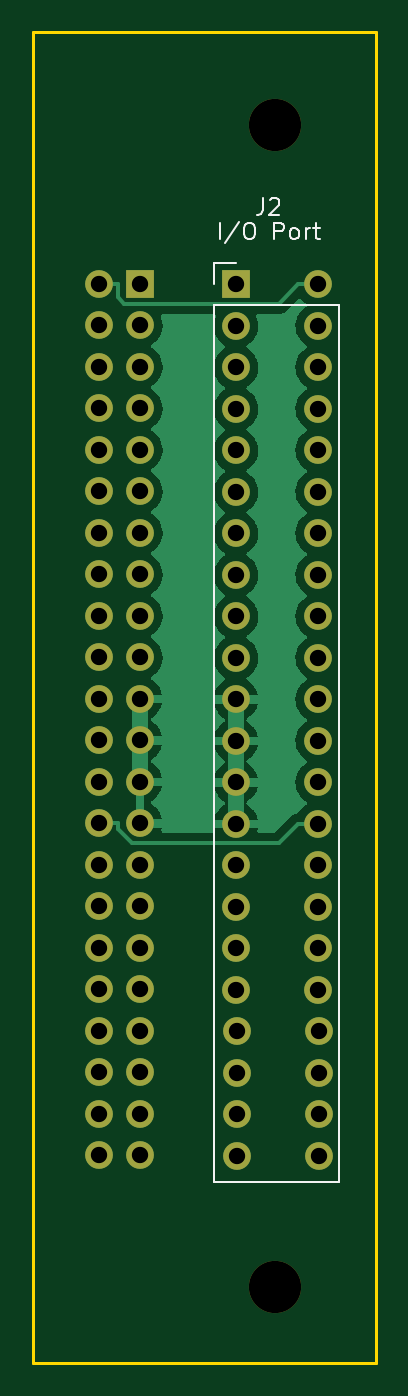
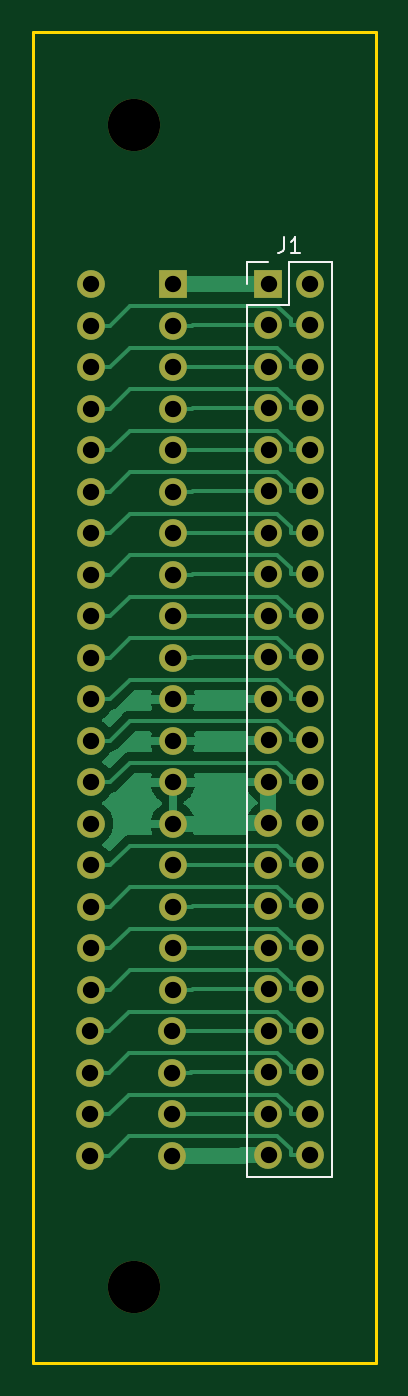
Circuit board: 11 layer files. Board 21.0 x 81.5 mm.
- bottom_copper: IO_Riser-B_Cu.gbr (36585 bytes)
- bottom_mask: IO_Riser-B_Mask.gbr (3020 bytes)
- paste: IO_Riser-B_Paste.gbr (470 bytes)
- bottom_silk: IO_Riser-B_Silkscreen.gbr (1300 bytes)
- outline: IO_Riser-Edge_Cuts.gbr (715 bytes)
- top_copper: IO_Riser-F_Cu.gbr (53098 bytes)
- top_mask: IO_Riser-F_Mask.gbr (3020 bytes)
- paste: IO_Riser-F_Paste.gbr (470 bytes)
- top_silk: IO_Riser-F_Silkscreen.gbr (2938 bytes)
- drill: IO_Riser-NPTH.drl (387 bytes)
- drill: IO_Riser-PTH.drl (1797 bytes)

=== bottom_copper: IO_Riser-B_Cu.gbr (36585 bytes, source omitted) ===
=== bottom_mask: IO_Riser-B_Mask.gbr ===
%TF.GenerationSoftware,KiCad,Pcbnew,(6.0.6)*%
%TF.CreationDate,2022-10-25T12:39:07-05:00*%
%TF.ProjectId,IO_Riser,494f5f52-6973-4657-922e-6b696361645f,V0.8*%
%TF.SameCoordinates,Original*%
%TF.FileFunction,Soldermask,Bot*%
%TF.FilePolarity,Negative*%
%FSLAX46Y46*%
G04 Gerber Fmt 4.6, Leading zero omitted, Abs format (unit mm)*
G04 Created by KiCad (PCBNEW (6.0.6)) date 2022-10-25 12:39:07*
%MOMM*%
%LPD*%
G01*
G04 APERTURE LIST*
%ADD10R,1.700000X1.700000*%
%ADD11O,1.700000X1.700000*%
%ADD12C,3.200000*%
G04 APERTURE END LIST*
D10*
%TO.C,J2*%
X151825000Y-58455000D03*
D11*
X156825000Y-58455000D03*
X151825000Y-60995000D03*
X156825000Y-60995000D03*
X151825000Y-63535000D03*
X156825000Y-63535000D03*
X151825000Y-66075000D03*
X156825000Y-66075000D03*
X151825000Y-68615000D03*
X156825000Y-68615000D03*
X151825000Y-71155000D03*
X156825000Y-71155000D03*
X151825000Y-73695000D03*
X156825000Y-73695000D03*
X151825000Y-76235000D03*
X156825000Y-76235000D03*
X151825000Y-78775000D03*
X156825000Y-78775000D03*
X151825000Y-81315000D03*
X156825000Y-81315000D03*
X151825000Y-83855000D03*
X156825000Y-83855000D03*
X151825000Y-86395000D03*
X156825000Y-86395000D03*
X151825000Y-88935000D03*
X156825000Y-88935000D03*
X151825000Y-91475000D03*
X156825000Y-91475000D03*
X151825000Y-94015000D03*
X156825000Y-94015000D03*
X151825000Y-96555000D03*
X156825000Y-96555000D03*
X151825000Y-99095000D03*
X156825000Y-99095000D03*
X151825000Y-101635000D03*
X156825000Y-101635000D03*
X151905000Y-104175000D03*
X156905000Y-104175000D03*
X151905000Y-106715000D03*
X156905000Y-106715000D03*
X151905000Y-109255000D03*
X156905000Y-109255000D03*
X151905000Y-111795000D03*
X156905000Y-111795000D03*
%TD*%
D12*
%TO.C,H4*%
X154200000Y-48700000D03*
%TD*%
%TO.C,H3*%
X154200000Y-119800000D03*
%TD*%
D10*
%TO.C,J1*%
X145975000Y-58425000D03*
D11*
X143435000Y-58425000D03*
X145975000Y-60965000D03*
X143435000Y-60965000D03*
X145975000Y-63505000D03*
X143435000Y-63505000D03*
X145975000Y-66045000D03*
X143435000Y-66045000D03*
X145975000Y-68585000D03*
X143435000Y-68585000D03*
X145975000Y-71125000D03*
X143435000Y-71125000D03*
X145975000Y-73665000D03*
X143435000Y-73665000D03*
X145975000Y-76205000D03*
X143435000Y-76205000D03*
X145975000Y-78745000D03*
X143435000Y-78745000D03*
X145975000Y-81285000D03*
X143435000Y-81285000D03*
X145975000Y-83825000D03*
X143435000Y-83825000D03*
X145975000Y-86365000D03*
X143435000Y-86365000D03*
X145975000Y-88905000D03*
X143435000Y-88905000D03*
X145975000Y-91445000D03*
X143435000Y-91445000D03*
X145975000Y-93985000D03*
X143435000Y-93985000D03*
X145975000Y-96525000D03*
X143435000Y-96525000D03*
X145975000Y-99065000D03*
X143435000Y-99065000D03*
X145975000Y-101605000D03*
X143435000Y-101605000D03*
X145975000Y-104145000D03*
X143435000Y-104145000D03*
X145975000Y-106685000D03*
X143435000Y-106685000D03*
X145975000Y-109225000D03*
X143435000Y-109225000D03*
X145975000Y-111765000D03*
X143435000Y-111765000D03*
%TD*%
M02*

=== paste: IO_Riser-B_Paste.gbr ===
%TF.GenerationSoftware,KiCad,Pcbnew,(6.0.6)*%
%TF.CreationDate,2022-10-25T12:39:07-05:00*%
%TF.ProjectId,IO_Riser,494f5f52-6973-4657-922e-6b696361645f,V0.8*%
%TF.SameCoordinates,Original*%
%TF.FileFunction,Paste,Bot*%
%TF.FilePolarity,Positive*%
%FSLAX46Y46*%
G04 Gerber Fmt 4.6, Leading zero omitted, Abs format (unit mm)*
G04 Created by KiCad (PCBNEW (6.0.6)) date 2022-10-25 12:39:07*
%MOMM*%
%LPD*%
G01*
G04 APERTURE LIST*
G04 APERTURE END LIST*
M02*

=== bottom_silk: IO_Riser-B_Silkscreen.gbr ===
%TF.GenerationSoftware,KiCad,Pcbnew,(6.0.6)*%
%TF.CreationDate,2022-10-25T12:39:07-05:00*%
%TF.ProjectId,IO_Riser,494f5f52-6973-4657-922e-6b696361645f,V0.8*%
%TF.SameCoordinates,Original*%
%TF.FileFunction,Legend,Bot*%
%TF.FilePolarity,Positive*%
%FSLAX46Y46*%
G04 Gerber Fmt 4.6, Leading zero omitted, Abs format (unit mm)*
G04 Created by KiCad (PCBNEW (6.0.6)) date 2022-10-25 12:39:07*
%MOMM*%
%LPD*%
G01*
G04 APERTURE LIST*
%ADD10C,0.150000*%
%ADD11C,0.120000*%
G04 APERTURE END LIST*
D10*
%TO.C,J1*%
X145038333Y-55547380D02*
X145038333Y-56261666D01*
X145085952Y-56404523D01*
X145181190Y-56499761D01*
X145324047Y-56547380D01*
X145419285Y-56547380D01*
X144038333Y-56547380D02*
X144609761Y-56547380D01*
X144324047Y-56547380D02*
X144324047Y-55547380D01*
X144419285Y-55690238D01*
X144514523Y-55785476D01*
X144609761Y-55833095D01*
D11*
X147305000Y-59695000D02*
X144705000Y-59695000D01*
X147305000Y-57095000D02*
X145975000Y-57095000D01*
X144705000Y-59695000D02*
X144705000Y-57095000D01*
X147305000Y-59695000D02*
X147305000Y-113095000D01*
X142105000Y-57095000D02*
X142105000Y-113095000D01*
X147305000Y-58425000D02*
X147305000Y-57095000D01*
X144705000Y-57095000D02*
X142105000Y-57095000D01*
X147305000Y-113095000D02*
X142105000Y-113095000D01*
%TD*%
M02*

=== outline: IO_Riser-Edge_Cuts.gbr ===
%TF.GenerationSoftware,KiCad,Pcbnew,(6.0.6)*%
%TF.CreationDate,2022-10-25T12:39:07-05:00*%
%TF.ProjectId,IO_Riser,494f5f52-6973-4657-922e-6b696361645f,V0.8*%
%TF.SameCoordinates,Original*%
%TF.FileFunction,Profile,NP*%
%FSLAX46Y46*%
G04 Gerber Fmt 4.6, Leading zero omitted, Abs format (unit mm)*
G04 Created by KiCad (PCBNEW (6.0.6)) date 2022-10-25 12:39:07*
%MOMM*%
%LPD*%
G01*
G04 APERTURE LIST*
%TA.AperFunction,Profile*%
%ADD10C,0.200000*%
%TD*%
G04 APERTURE END LIST*
D10*
X139400000Y-43000000D02*
X160400000Y-43000000D01*
X160400000Y-43000000D02*
X160400000Y-124500000D01*
X160400000Y-124500000D02*
X139400000Y-124500000D01*
X139400000Y-124500000D02*
X139400000Y-43000000D01*
M02*

=== top_copper: IO_Riser-F_Cu.gbr (53098 bytes, source omitted) ===
=== top_mask: IO_Riser-F_Mask.gbr ===
%TF.GenerationSoftware,KiCad,Pcbnew,(6.0.6)*%
%TF.CreationDate,2022-10-25T12:39:07-05:00*%
%TF.ProjectId,IO_Riser,494f5f52-6973-4657-922e-6b696361645f,V0.8*%
%TF.SameCoordinates,Original*%
%TF.FileFunction,Soldermask,Top*%
%TF.FilePolarity,Negative*%
%FSLAX46Y46*%
G04 Gerber Fmt 4.6, Leading zero omitted, Abs format (unit mm)*
G04 Created by KiCad (PCBNEW (6.0.6)) date 2022-10-25 12:39:07*
%MOMM*%
%LPD*%
G01*
G04 APERTURE LIST*
%ADD10R,1.700000X1.700000*%
%ADD11O,1.700000X1.700000*%
%ADD12C,3.200000*%
G04 APERTURE END LIST*
D10*
%TO.C,J2*%
X151825000Y-58455000D03*
D11*
X156825000Y-58455000D03*
X151825000Y-60995000D03*
X156825000Y-60995000D03*
X151825000Y-63535000D03*
X156825000Y-63535000D03*
X151825000Y-66075000D03*
X156825000Y-66075000D03*
X151825000Y-68615000D03*
X156825000Y-68615000D03*
X151825000Y-71155000D03*
X156825000Y-71155000D03*
X151825000Y-73695000D03*
X156825000Y-73695000D03*
X151825000Y-76235000D03*
X156825000Y-76235000D03*
X151825000Y-78775000D03*
X156825000Y-78775000D03*
X151825000Y-81315000D03*
X156825000Y-81315000D03*
X151825000Y-83855000D03*
X156825000Y-83855000D03*
X151825000Y-86395000D03*
X156825000Y-86395000D03*
X151825000Y-88935000D03*
X156825000Y-88935000D03*
X151825000Y-91475000D03*
X156825000Y-91475000D03*
X151825000Y-94015000D03*
X156825000Y-94015000D03*
X151825000Y-96555000D03*
X156825000Y-96555000D03*
X151825000Y-99095000D03*
X156825000Y-99095000D03*
X151825000Y-101635000D03*
X156825000Y-101635000D03*
X151905000Y-104175000D03*
X156905000Y-104175000D03*
X151905000Y-106715000D03*
X156905000Y-106715000D03*
X151905000Y-109255000D03*
X156905000Y-109255000D03*
X151905000Y-111795000D03*
X156905000Y-111795000D03*
%TD*%
D12*
%TO.C,H4*%
X154200000Y-48700000D03*
%TD*%
%TO.C,H3*%
X154200000Y-119800000D03*
%TD*%
D10*
%TO.C,J1*%
X145975000Y-58425000D03*
D11*
X143435000Y-58425000D03*
X145975000Y-60965000D03*
X143435000Y-60965000D03*
X145975000Y-63505000D03*
X143435000Y-63505000D03*
X145975000Y-66045000D03*
X143435000Y-66045000D03*
X145975000Y-68585000D03*
X143435000Y-68585000D03*
X145975000Y-71125000D03*
X143435000Y-71125000D03*
X145975000Y-73665000D03*
X143435000Y-73665000D03*
X145975000Y-76205000D03*
X143435000Y-76205000D03*
X145975000Y-78745000D03*
X143435000Y-78745000D03*
X145975000Y-81285000D03*
X143435000Y-81285000D03*
X145975000Y-83825000D03*
X143435000Y-83825000D03*
X145975000Y-86365000D03*
X143435000Y-86365000D03*
X145975000Y-88905000D03*
X143435000Y-88905000D03*
X145975000Y-91445000D03*
X143435000Y-91445000D03*
X145975000Y-93985000D03*
X143435000Y-93985000D03*
X145975000Y-96525000D03*
X143435000Y-96525000D03*
X145975000Y-99065000D03*
X143435000Y-99065000D03*
X145975000Y-101605000D03*
X143435000Y-101605000D03*
X145975000Y-104145000D03*
X143435000Y-104145000D03*
X145975000Y-106685000D03*
X143435000Y-106685000D03*
X145975000Y-109225000D03*
X143435000Y-109225000D03*
X145975000Y-111765000D03*
X143435000Y-111765000D03*
%TD*%
M02*

=== paste: IO_Riser-F_Paste.gbr ===
%TF.GenerationSoftware,KiCad,Pcbnew,(6.0.6)*%
%TF.CreationDate,2022-10-25T12:39:07-05:00*%
%TF.ProjectId,IO_Riser,494f5f52-6973-4657-922e-6b696361645f,V0.8*%
%TF.SameCoordinates,Original*%
%TF.FileFunction,Paste,Top*%
%TF.FilePolarity,Positive*%
%FSLAX46Y46*%
G04 Gerber Fmt 4.6, Leading zero omitted, Abs format (unit mm)*
G04 Created by KiCad (PCBNEW (6.0.6)) date 2022-10-25 12:39:07*
%MOMM*%
%LPD*%
G01*
G04 APERTURE LIST*
G04 APERTURE END LIST*
M02*

=== top_silk: IO_Riser-F_Silkscreen.gbr ===
%TF.GenerationSoftware,KiCad,Pcbnew,(6.0.6)*%
%TF.CreationDate,2022-10-25T12:39:07-05:00*%
%TF.ProjectId,IO_Riser,494f5f52-6973-4657-922e-6b696361645f,V0.8*%
%TF.SameCoordinates,Original*%
%TF.FileFunction,Legend,Top*%
%TF.FilePolarity,Positive*%
%FSLAX46Y46*%
G04 Gerber Fmt 4.6, Leading zero omitted, Abs format (unit mm)*
G04 Created by KiCad (PCBNEW (6.0.6)) date 2022-10-25 12:39:07*
%MOMM*%
%LPD*%
G01*
G04 APERTURE LIST*
%ADD10C,0.150000*%
%ADD11C,0.120000*%
G04 APERTURE END LIST*
D10*
%TO.C,J2*%
X153491666Y-53187380D02*
X153491666Y-53901666D01*
X153444047Y-54044523D01*
X153348809Y-54139761D01*
X153205952Y-54187380D01*
X153110714Y-54187380D01*
X153920238Y-53282619D02*
X153967857Y-53235000D01*
X154063095Y-53187380D01*
X154301190Y-53187380D01*
X154396428Y-53235000D01*
X154444047Y-53282619D01*
X154491666Y-53377857D01*
X154491666Y-53473095D01*
X154444047Y-53615952D01*
X153872619Y-54187380D01*
X154491666Y-54187380D01*
X150848809Y-55687380D02*
X150848809Y-54687380D01*
X152039285Y-54639761D02*
X151182142Y-55925476D01*
X152563095Y-54687380D02*
X152753571Y-54687380D01*
X152848809Y-54735000D01*
X152944047Y-54830238D01*
X152991666Y-55020714D01*
X152991666Y-55354047D01*
X152944047Y-55544523D01*
X152848809Y-55639761D01*
X152753571Y-55687380D01*
X152563095Y-55687380D01*
X152467857Y-55639761D01*
X152372619Y-55544523D01*
X152325000Y-55354047D01*
X152325000Y-55020714D01*
X152372619Y-54830238D01*
X152467857Y-54735000D01*
X152563095Y-54687380D01*
X154182142Y-55687380D02*
X154182142Y-54687380D01*
X154563095Y-54687380D01*
X154658333Y-54735000D01*
X154705952Y-54782619D01*
X154753571Y-54877857D01*
X154753571Y-55020714D01*
X154705952Y-55115952D01*
X154658333Y-55163571D01*
X154563095Y-55211190D01*
X154182142Y-55211190D01*
X155325000Y-55687380D02*
X155229761Y-55639761D01*
X155182142Y-55592142D01*
X155134523Y-55496904D01*
X155134523Y-55211190D01*
X155182142Y-55115952D01*
X155229761Y-55068333D01*
X155325000Y-55020714D01*
X155467857Y-55020714D01*
X155563095Y-55068333D01*
X155610714Y-55115952D01*
X155658333Y-55211190D01*
X155658333Y-55496904D01*
X155610714Y-55592142D01*
X155563095Y-55639761D01*
X155467857Y-55687380D01*
X155325000Y-55687380D01*
X156086904Y-55687380D02*
X156086904Y-55020714D01*
X156086904Y-55211190D02*
X156134523Y-55115952D01*
X156182142Y-55068333D01*
X156277380Y-55020714D01*
X156372619Y-55020714D01*
X156563095Y-55020714D02*
X156944047Y-55020714D01*
X156705952Y-54687380D02*
X156705952Y-55544523D01*
X156753571Y-55639761D01*
X156848809Y-55687380D01*
X156944047Y-55687380D01*
D11*
X150495000Y-59725000D02*
X150495000Y-113375000D01*
X150495000Y-58455000D02*
X150495000Y-57125000D01*
X158125000Y-59725000D02*
X158125000Y-113375000D01*
X150495000Y-59725000D02*
X158125000Y-59725000D01*
X150495000Y-113375000D02*
X158125000Y-113375000D01*
X150495000Y-57125000D02*
X151825000Y-57125000D01*
%TD*%
M02*

=== drill: IO_Riser-NPTH.drl ===
M48
; DRILL file {KiCad (6.0.6)} date Tue Oct 25 12:39:10 2022
; FORMAT={-:-/ absolute / inch / decimal}
; #@! TF.CreationDate,2022-10-25T12:39:10-05:00
; #@! TF.GenerationSoftware,Kicad,Pcbnew,(6.0.6)
; #@! TF.FileFunction,NonPlated,1,2,NPTH
FMAT,2
INCH
; #@! TA.AperFunction,NonPlated,NPTH,ComponentDrill
T1C0.1260
%
G90
G05
T1
X6.0709Y-1.9173
X6.0709Y-4.7165
T0
M30

=== drill: IO_Riser-PTH.drl ===
M48
; DRILL file {KiCad (6.0.6)} date Tue Oct 25 12:39:10 2022
; FORMAT={-:-/ absolute / inch / decimal}
; #@! TF.CreationDate,2022-10-25T12:39:10-05:00
; #@! TF.GenerationSoftware,Kicad,Pcbnew,(6.0.6)
; #@! TF.FileFunction,Plated,1,2,PTH
FMAT,2
INCH
; #@! TA.AperFunction,Plated,PTH,ComponentDrill
T1C0.0394
%
G90
G05
T1
X5.647Y-2.3002
X5.647Y-2.4002
X5.647Y-2.5002
X5.647Y-2.6002
X5.647Y-2.7002
X5.647Y-2.8002
X5.647Y-2.9002
X5.647Y-3.0002
X5.647Y-3.1002
X5.647Y-3.2002
X5.647Y-3.3002
X5.647Y-3.4002
X5.647Y-3.5002
X5.647Y-3.6002
X5.647Y-3.7002
X5.647Y-3.8002
X5.647Y-3.9002
X5.647Y-4.0002
X5.647Y-4.1002
X5.647Y-4.2002
X5.647Y-4.3002
X5.647Y-4.4002
X5.747Y-2.3002
X5.747Y-2.4002
X5.747Y-2.5002
X5.747Y-2.6002
X5.747Y-2.7002
X5.747Y-2.8002
X5.747Y-2.9002
X5.747Y-3.0002
X5.747Y-3.1002
X5.747Y-3.2002
X5.747Y-3.3002
X5.747Y-3.4002
X5.747Y-3.5002
X5.747Y-3.6002
X5.747Y-3.7002
X5.747Y-3.8002
X5.747Y-3.9002
X5.747Y-4.0002
X5.747Y-4.1002
X5.747Y-4.2002
X5.747Y-4.3002
X5.747Y-4.4002
X5.9774Y-2.3014
X5.9774Y-2.4014
X5.9774Y-2.5014
X5.9774Y-2.6014
X5.9774Y-2.7014
X5.9774Y-2.8014
X5.9774Y-2.9014
X5.9774Y-3.0014
X5.9774Y-3.1014
X5.9774Y-3.2014
X5.9774Y-3.3014
X5.9774Y-3.4014
X5.9774Y-3.5014
X5.9774Y-3.6014
X5.9774Y-3.7014
X5.9774Y-3.8014
X5.9774Y-3.9014
X5.9774Y-4.0014
X5.9805Y-4.1014
X5.9805Y-4.2014
X5.9805Y-4.3014
X5.9805Y-4.4014
X6.1742Y-2.3014
X6.1742Y-2.4014
X6.1742Y-2.5014
X6.1742Y-2.6014
X6.1742Y-2.7014
X6.1742Y-2.8014
X6.1742Y-2.9014
X6.1742Y-3.0014
X6.1742Y-3.1014
X6.1742Y-3.2014
X6.1742Y-3.3014
X6.1742Y-3.4014
X6.1742Y-3.5014
X6.1742Y-3.6014
X6.1742Y-3.7014
X6.1742Y-3.8014
X6.1742Y-3.9014
X6.1742Y-4.0014
X6.1774Y-4.1014
X6.1774Y-4.2014
X6.1774Y-4.3014
X6.1774Y-4.4014
T0
M30
